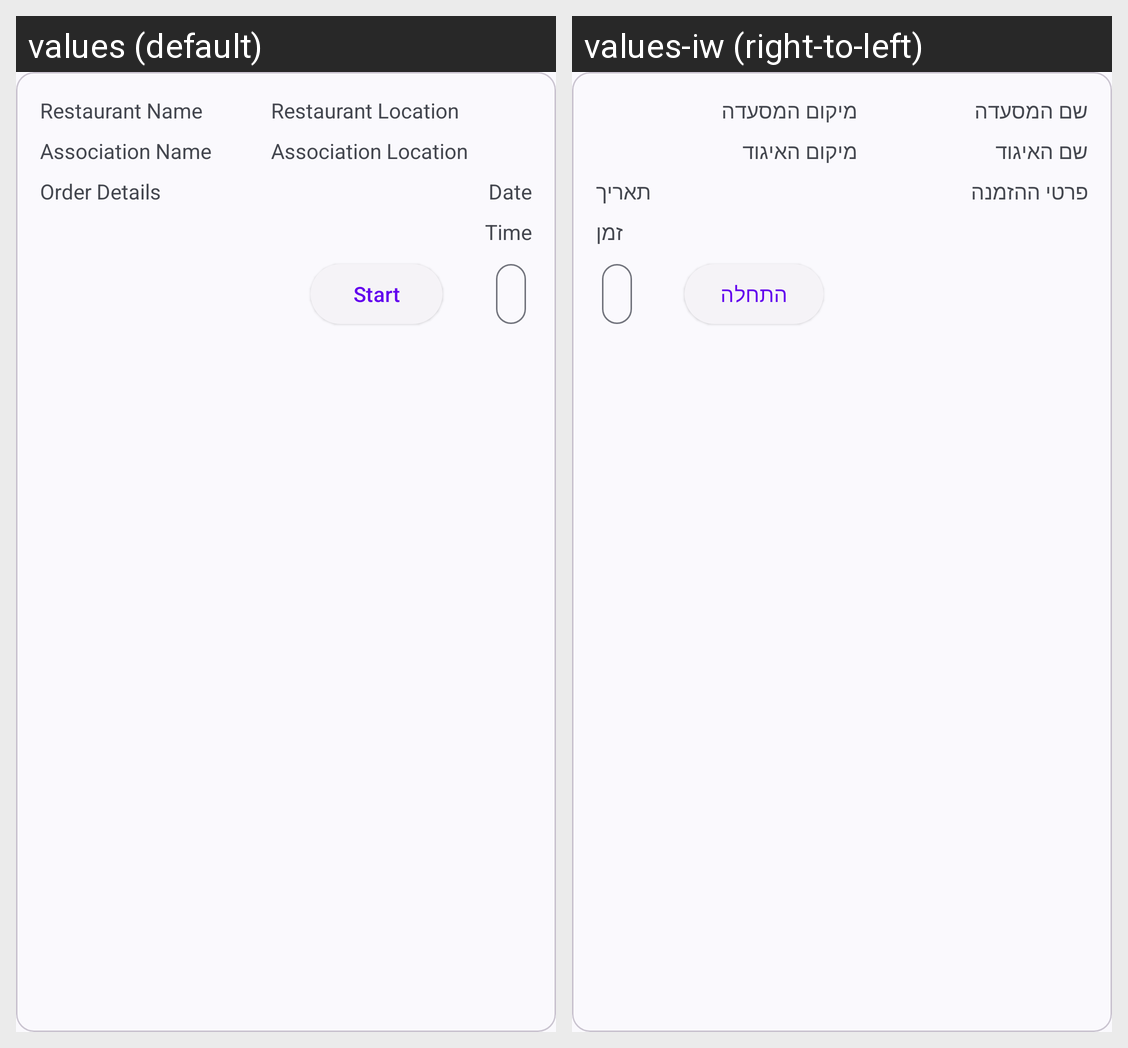

For this localized Android screen grid, give each drawn string resource with its value in every locale shown.
Android screen res/layout/order_item.xml rendered under 2 locales, left to right: values (default), values-iw (right-to-left). Device: Nexus 5 (rendered at 1080×1920; each locale shown at half size, 540×960, under a caption strip naming it); theme Theme.FeedForward_Courier.
Strings drawn on this screen, with the default value and each locale's value (text and hints the layout hard-codes, and strings that could not be matched under every locale, appear in the picture but are not listed):

date
  values: Date
  values-iw: תאריך

time
  values: Time
  values-iw: זמן

restaurant_name
  values: Restaurant Name
  values-iw: שם המסעדה

restaurant_location
  values: Restaurant Location
  values-iw: מיקום המסעדה

association_name
  values: Association Name
  values-iw: שם האיגוד

association_location
  values: Association Location
  values-iw: מיקום האיגוד

order_details
  values: Order Details
  values-iw: פרטי ההזמנה

start
  values: Start
  values-iw: התחלה
